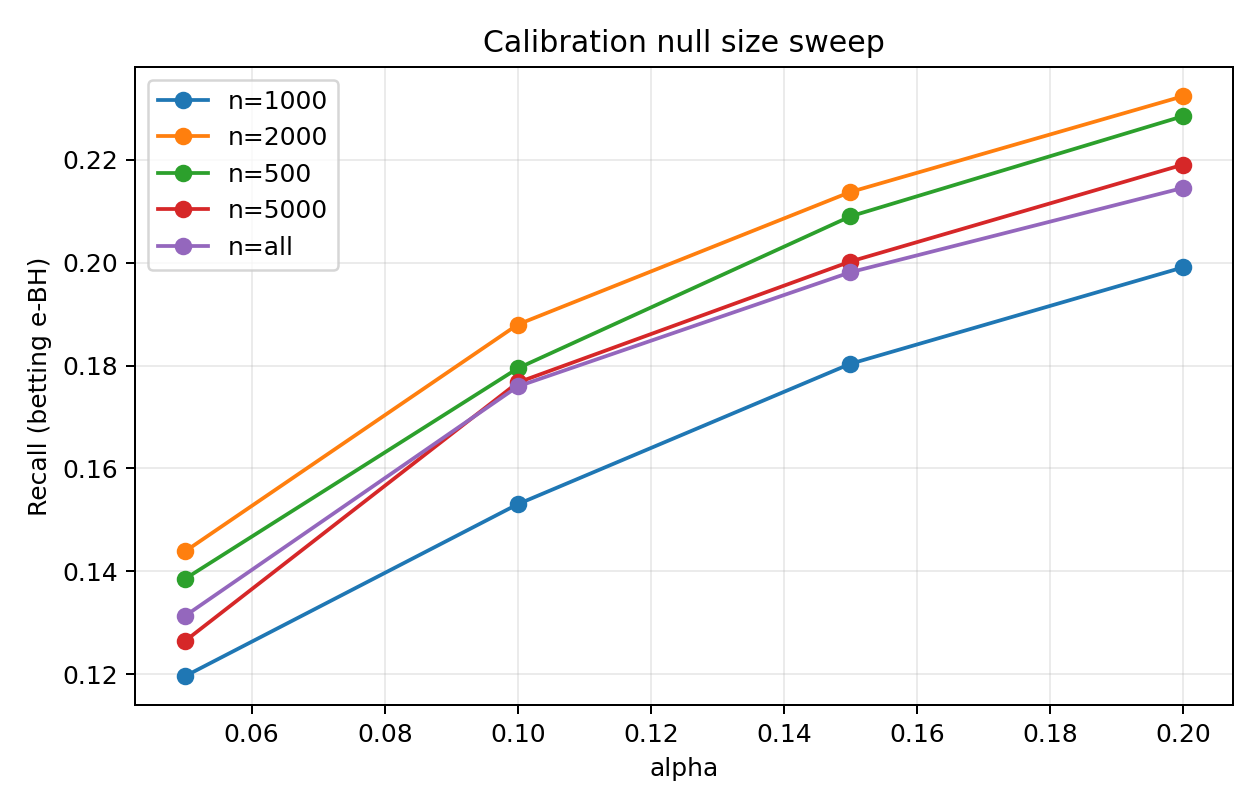

The data file committed next to this chart (first rows):
alpha, num_test_families, num_rejected_families, total_rejections, fp, tp, fdp, recall, mean_family_fdp, seed, method, cal_null_size, n_cal
0.05, 537, 86, 122, 5, 117, 0.04098, 0.1636, 0.004345, 0, betting, 500, 500
0.1, 537, 102, 150, 7, 143, 0.04667, 0.2, 0.006828, 0, betting, 500, 500
0.15, 537, 119, 181, 13, 168, 0.07182, 0.235, 0.01459, 0, betting, 500, 500
0.2, 537, 127, 194, 14, 180, 0.07216, 0.2517, 0.01645, 0, betting, 500, 500
0.05, 537, 83, 115, 4, 111, 0.03478, 0.1552, 0.003104, 0, betting, 1000, 1000
0.1, 537, 99, 145, 7, 138, 0.04828, 0.193, 0.006828, 0, betting, 1000, 1000
0.15, 537, 111, 166, 7, 159, 0.04217, 0.2224, 0.006828, 0, betting, 1000, 1000
0.2, 537, 124, 189, 13, 176, 0.06878, 0.2462, 0.01459, 0, betting, 1000, 1000
0.05, 537, 81, 109, 3, 106, 0.02752, 0.1483, 0.002173, 0, betting, 2000, 2000
0.1, 537, 98, 144, 7, 137, 0.04861, 0.1916, 0.006828, 0, betting, 2000, 2000
0.15, 537, 110, 161, 7, 154, 0.04348, 0.2154, 0.006828, 0, betting, 2000, 2000
0.2, 537, 122, 186, 13, 173, 0.06989, 0.242, 0.01459, 0, betting, 2000, 2000
0.05, 537, 79, 105, 1, 104, 0.009524, 0.1455, 0.0009311, 0, betting, 5000, 5000
0.1, 537, 94, 134, 5, 129, 0.03731, 0.1804, 0.004035, 0, betting, 5000, 5000
0.15, 537, 106, 152, 7, 145, 0.04605, 0.2028, 0.006828, 0, betting, 5000, 5000
0.2, 537, 113, 168, 7, 161, 0.04167, 0.2252, 0.006828, 0, betting, 5000, 5000
0.05, 537, 79, 105, 1, 104, 0.009524, 0.1455, 0.0009311, 0, betting, all, 5128
0.1, 537, 94, 134, 5, 129, 0.03731, 0.1804, 0.004035, 0, betting, all, 5128
0.15, 537, 106, 152, 7, 145, 0.04605, 0.2028, 0.006828, 0, betting, all, 5128
0.2, 537, 113, 168, 7, 161, 0.04167, 0.2252, 0.006828, 0, betting, all, 5128
0.05, 537, 50, 75, 0, 75, 0.0, 0.1136, 0.0, 1, betting, 500, 500
0.1, 537, 67, 104, 1, 103, 0.009615, 0.1561, 0.001862, 1, betting, 500, 500
0.15, 537, 78, 128, 2, 126, 0.01562, 0.1909, 0.003724, 1, betting, 500, 500
0.2, 537, 87, 152, 6, 146, 0.03947, 0.2212, 0.004609, 1, betting, 500, 500
0.05, 537, 60, 93, 0, 93, 0.0, 0.1409, 0.0, 1, betting, 1000, 1000
0.1, 537, 77, 127, 2, 125, 0.01575, 0.1894, 0.003724, 1, betting, 1000, 1000
0.15, 537, 89, 159, 6, 153, 0.03774, 0.2318, 0.004531, 1, betting, 1000, 1000
0.2, 537, 95, 177, 9, 168, 0.05085, 0.2545, 0.007635, 1, betting, 1000, 1000
0.05, 537, 62, 95, 0, 95, 0.0, 0.1439, 0.0, 1, betting, 2000, 2000
0.1, 537, 82, 133, 2, 131, 0.01504, 0.1985, 0.003724, 1, betting, 2000, 2000
0.15, 537, 92, 164, 7, 157, 0.04268, 0.2379, 0.006394, 1, betting, 2000, 2000
0.2, 537, 98, 183, 10, 173, 0.05464, 0.2621, 0.009485, 1, betting, 2000, 2000
0.05, 537, 63, 97, 0, 97, 0.0, 0.147, 0.0, 1, betting, 5000, 5000
0.1, 537, 86, 144, 3, 141, 0.02083, 0.2136, 0.003957, 1, betting, 5000, 5000
0.15, 537, 93, 169, 8, 161, 0.04734, 0.2439, 0.007325, 1, betting, 5000, 5000
0.2, 537, 100, 187, 11, 176, 0.05882, 0.2667, 0.01135, 1, betting, 5000, 5000
0.05, 537, 63, 97, 0, 97, 0.0, 0.147, 0.0, 1, betting, all, 5218
0.1, 537, 86, 144, 3, 141, 0.02083, 0.2136, 0.003957, 1, betting, all, 5218
0.15, 537, 93, 169, 8, 161, 0.04734, 0.2439, 0.007325, 1, betting, all, 5218
0.2, 537, 101, 188, 12, 176, 0.06383, 0.2667, 0.01321, 1, betting, all, 5218
0.05, 537, 71, 93, 10, 83, 0.1075, 0.1235, 0.01304, 2, betting, 500, 500
0.1, 537, 84, 119, 11, 108, 0.09244, 0.1607, 0.01366, 2, betting, 500, 500
0.15, 537, 99, 139, 14, 125, 0.1007, 0.186, 0.01924, 2, betting, 500, 500
0.2, 537, 104, 149, 14, 135, 0.09396, 0.2009, 0.01924, 2, betting, 500, 500
0.05, 537, 72, 94, 10, 84, 0.1064, 0.125, 0.01304, 2, betting, 1000, 1000
0.1, 537, 83, 117, 11, 106, 0.09402, 0.1577, 0.01366, 2, betting, 1000, 1000
0.15, 537, 97, 137, 11, 126, 0.08029, 0.1875, 0.01366, 2, betting, 1000, 1000
0.2, 537, 102, 146, 14, 132, 0.09589, 0.1964, 0.01924, 2, betting, 1000, 1000
0.05, 537, 75, 100, 10, 90, 0.1, 0.1339, 0.01304, 2, betting, 2000, 2000
0.1, 537, 89, 125, 11, 114, 0.088, 0.1696, 0.01366, 2, betting, 2000, 2000
0.15, 537, 98, 139, 12, 127, 0.08633, 0.189, 0.01552, 2, betting, 2000, 2000
0.2, 537, 105, 151, 14, 137, 0.09272, 0.2039, 0.01924, 2, betting, 2000, 2000
0.05, 537, 76, 101, 10, 91, 0.09901, 0.1354, 0.01304, 2, betting, all, 4569
0.1, 537, 90, 126, 11, 115, 0.0873, 0.1711, 0.01366, 2, betting, all, 4569
0.15, 537, 98, 138, 12, 126, 0.08696, 0.1875, 0.01552, 2, betting, all, 4569
0.2, 537, 105, 151, 14, 137, 0.09272, 0.2039, 0.01924, 2, betting, all, 4569
0.05, 537, 76, 101, 10, 91, 0.09901, 0.1354, 0.01304, 2, betting, all, 4569
0.1, 537, 90, 126, 11, 115, 0.0873, 0.1711, 0.01366, 2, betting, all, 4569
0.15, 537, 98, 138, 12, 126, 0.08696, 0.1875, 0.01552, 2, betting, all, 4569
0.2, 537, 105, 151, 14, 137, 0.09272, 0.2039, 0.01924, 2, betting, all, 4569
... 40 more rows
